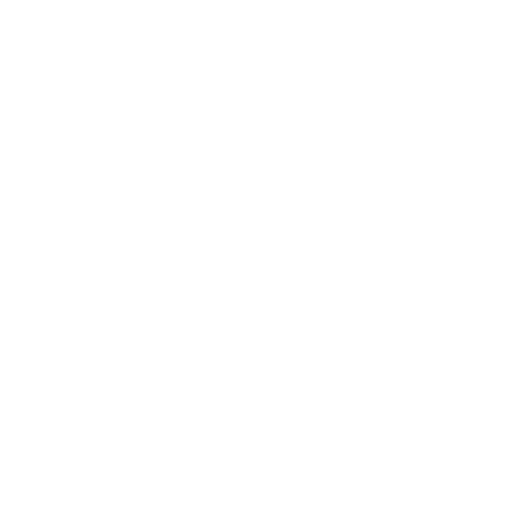
t = 0.00 s
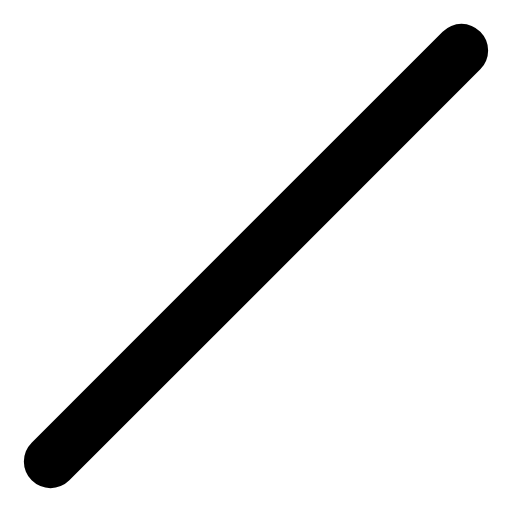
t = 0.25 s
t = 0.42 s: frame unchanged from t = 0.25 s, image omitted
t = 0.63 s: frame unchanged from t = 0.25 s, image omitted
t = 0.89 s: frame unchanged from t = 0.25 s, image omitted
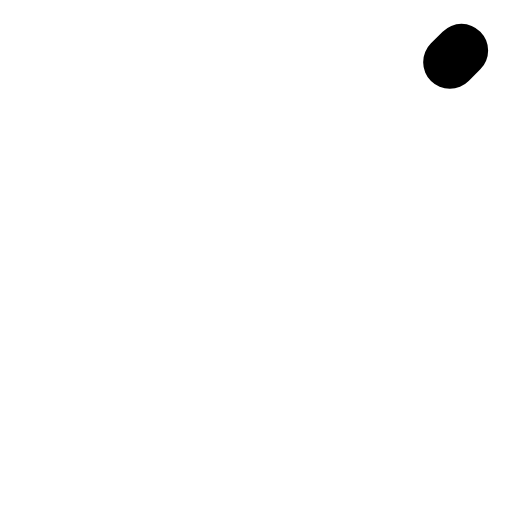
t = 1.09 s

The animated SVG that drew these frames (rendered in a browser with its animation timeline set to each time). Animation: 1 SMIL element (animate=1); one cycle of 1.30 s, repeats indefinitely.

<svg xmlns="http://www.w3.org/2000/svg" width="24" height="24" viewBox="0 0 24 24" fill="none"><g transform="translate(-1.44 -1.44) scale(1.12)"><path stroke="currentColor" stroke-width="2.232" stroke-linecap="round" stroke-linejoin="round" fill="none" d="M20.6 3.4L3.4 20.6" pathLength="1" stroke-dasharray="1"><animate attributeName="stroke-dashoffset" values="1;1;0;0;0;0;1;1;1" keyTimes="0;0;0.189;0.45;0.6;0.774;0.9;0.9;1" dur="1.3s" repeatCount="indefinite" calcMode="spline" keySplines="0.16 1 0.3 1;0.16 1 0.3 1;0.16 1 0.3 1;0.16 1 0.3 1;0.16 1 0.3 1;0.16 1 0.3 1;0.16 1 0.3 1;0.16 1 0.3 1"/></path></g></svg>
